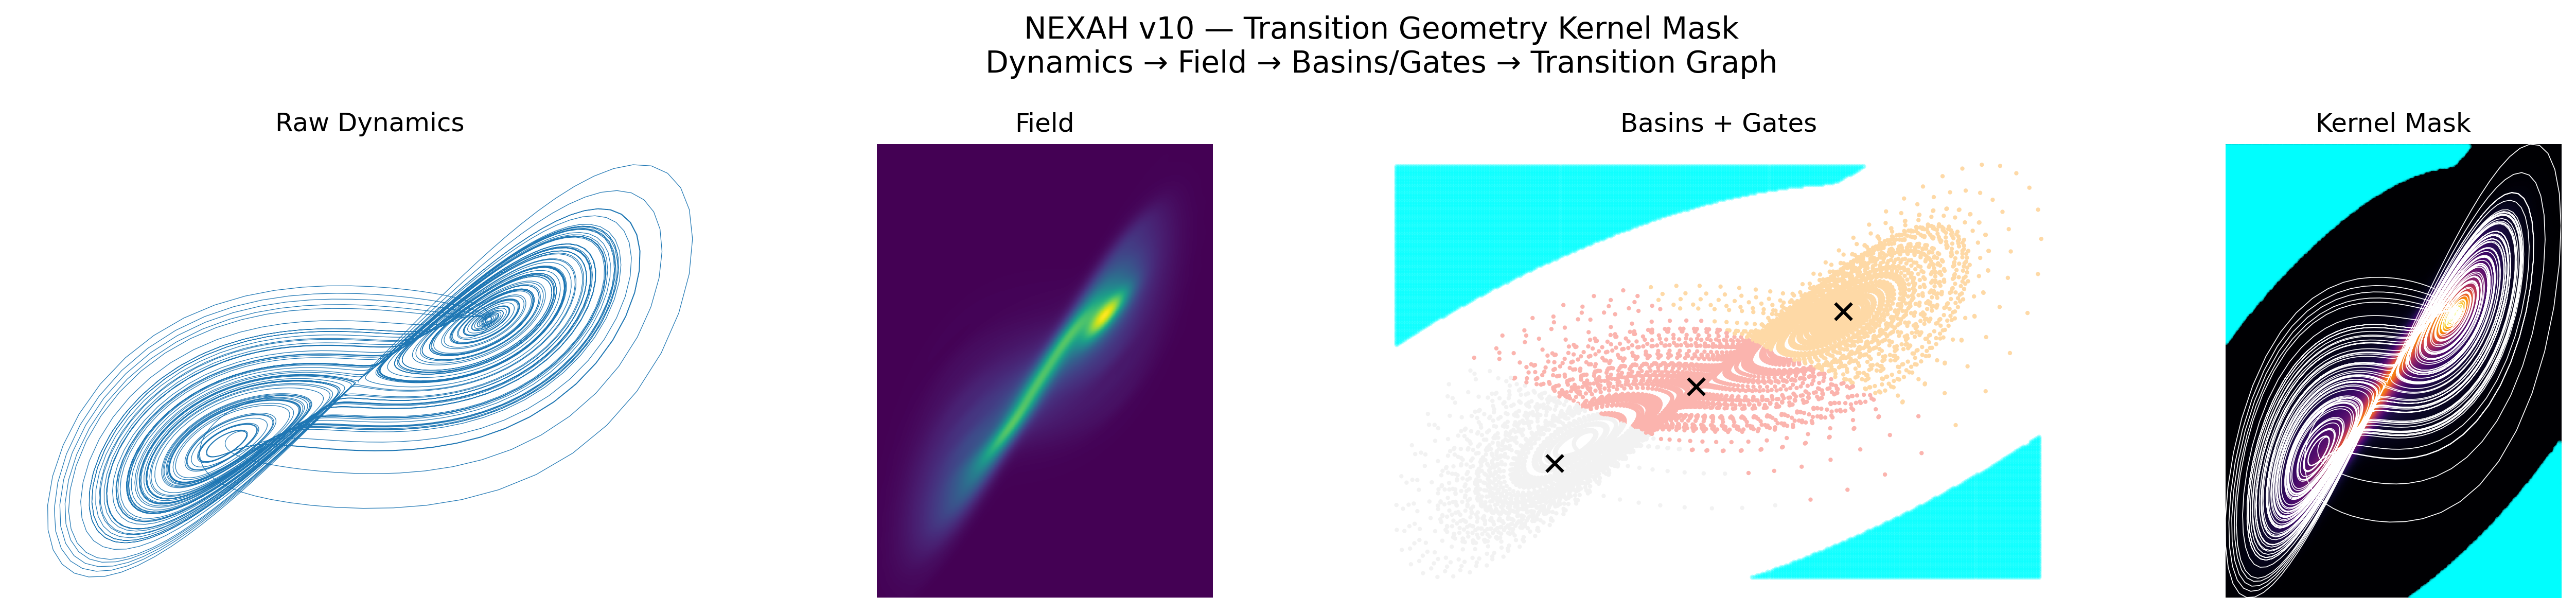

Here is the Python script that generated this plot:
import numpy as np
import matplotlib.pyplot as plt
from scipy.stats import gaussian_kde
from sklearn.cluster import KMeans
import json

# ============================================================
# SYSTEMS
# ============================================================

def lorenz(x, y, z, s=10, r=28, b=2.667):
    return s*(y-x), x*(r-z)-y, x*y - b*z

def simulate(system, steps=10000, dt=0.01):
    xs, ys, zs = np.zeros(steps), np.zeros(steps), np.zeros(steps)
    xs[0], ys[0], zs[0] = (0.1, 0.0, 0.0)

    for i in range(steps - 1):
        dx, dy, dz = system(xs[i], ys[i], zs[i])

        xs[i+1] = xs[i] + dx*dt
        ys[i+1] = ys[i] + dy*dt
        zs[i+1] = zs[i] + dz*dt

    return xs, ys

# ============================================================
# FIELD + STRUCTURE
# ============================================================

def density_field(xs, ys):
    kde = gaussian_kde(np.vstack([xs, ys]))

    xmin, xmax = xs.min(), xs.max()
    ymin, ymax = ys.min(), ys.max()

    X, Y = np.mgrid[xmin:xmax:250j, ymin:ymax:250j]
    Z = kde(np.vstack([X.ravel(), Y.ravel()])).reshape(X.shape)

    return X, Y, Z

def regime_partition(xs, ys, k=3):
    data = np.vstack([xs, ys]).T
    kmeans = KMeans(n_clusters=k, n_init=10).fit(data)
    return kmeans.labels_, kmeans.cluster_centers_

def detect_gates(Z):
    threshold = np.percentile(Z, 20)
    return Z < threshold

# ============================================================
# TRANSITION GRAPH
# ============================================================

def transition_graph(xs, ys, labels):
    edges = set()

    for i in range(len(labels)-1):
        a = labels[i]
        b = labels[i+1]
        if a != b:
            edges.add((int(a), int(b)))

    return list(edges)

# ============================================================
# PIPELINE
# ============================================================

systems = {
    "Lorenz": lorenz
}

results = {}

fig, axes = plt.subplots(1, 4, figsize=(18, 4))

for name, system in systems.items():

    xs, ys = simulate(system)

    # FIELD
    X, Y, Z = density_field(xs, ys)

    # REGIMES
    labels, centers = regime_partition(xs, ys)

    # GATES
    gate_mask = detect_gates(Z)

    # TRANSITION GRAPH
    edges = transition_graph(xs, ys, labels)

    # METRICS
    results[name] = {
        "num_points": int(len(xs)),
        "num_regimes": int(len(centers)),
        "num_gates": int(np.sum(gate_mask)),
        "transition_edges": edges
    }

    extent = [xs.min(), xs.max(), ys.min(), ys.max()]

    # --------------------------------------------------------
    # 1. RAW
    # --------------------------------------------------------
    axes[0].plot(xs, ys, lw=0.3)
    axes[0].set_title("Raw Dynamics")
    axes[0].axis("off")

    # --------------------------------------------------------
    # 2. FIELD
    # --------------------------------------------------------
    axes[1].imshow(np.rot90(Z), cmap="viridis", extent=extent)
    axes[1].set_title("Field")
    axes[1].axis("off")

    # --------------------------------------------------------
    # 3. REGIMES + GATES
    # --------------------------------------------------------
    axes[2].scatter(xs, ys, c=labels, s=1, cmap="Pastel1")

    gx, gy = np.where(gate_mask)
    gx = np.interp(gx, [0, Z.shape[0]], [xs.min(), xs.max()])
    gy = np.interp(gy, [0, Z.shape[1]], [ys.min(), ys.max()])

    axes[2].scatter(gx, gy, color="cyan", s=2, alpha=0.3)

    axes[2].scatter(
        centers[:,0],
        centers[:,1],
        color="black",
        s=60,
        marker="x"
    )

    axes[2].set_title("Basins + Gates")
    axes[2].axis("off")

    # --------------------------------------------------------
    # 4. KERNEL MASK (Transitions)
    # --------------------------------------------------------
    axes[3].imshow(np.rot90(Z), cmap="inferno", extent=extent)

    axes[3].scatter(gx, gy, color="cyan", s=3, alpha=0.5)

    axes[3].plot(xs, ys, color="white", lw=0.4)

    axes[3].set_title("Kernel Mask")
    axes[3].axis("off")

# ============================================================
# SAVE VISUAL
# ============================================================

plt.suptitle(
    "NEXAH v10 — Transition Geometry Kernel Mask\n"
    "Dynamics → Field → Basins/Gates → Transition Graph",
    fontsize=14
)

plt.tight_layout()

plt.savefig(
    "RESEARCH/visuals/nexah_transition_geometry_kernel_mask_v10.png",
    dpi=300,
    bbox_inches="tight"
)

plt.show()

# ============================================================
# SAVE JSON
# ============================================================

with open("RESEARCH/visuals/nexah_transition_geometry_kernel_mask_v10.json", "w") as f:
    json.dump(results, f, indent=2)

print("Saved:")
print("- nexah_transition_geometry_kernel_mask_v10.png")
print("- nexah_transition_geometry_kernel_mask_v10.json")
